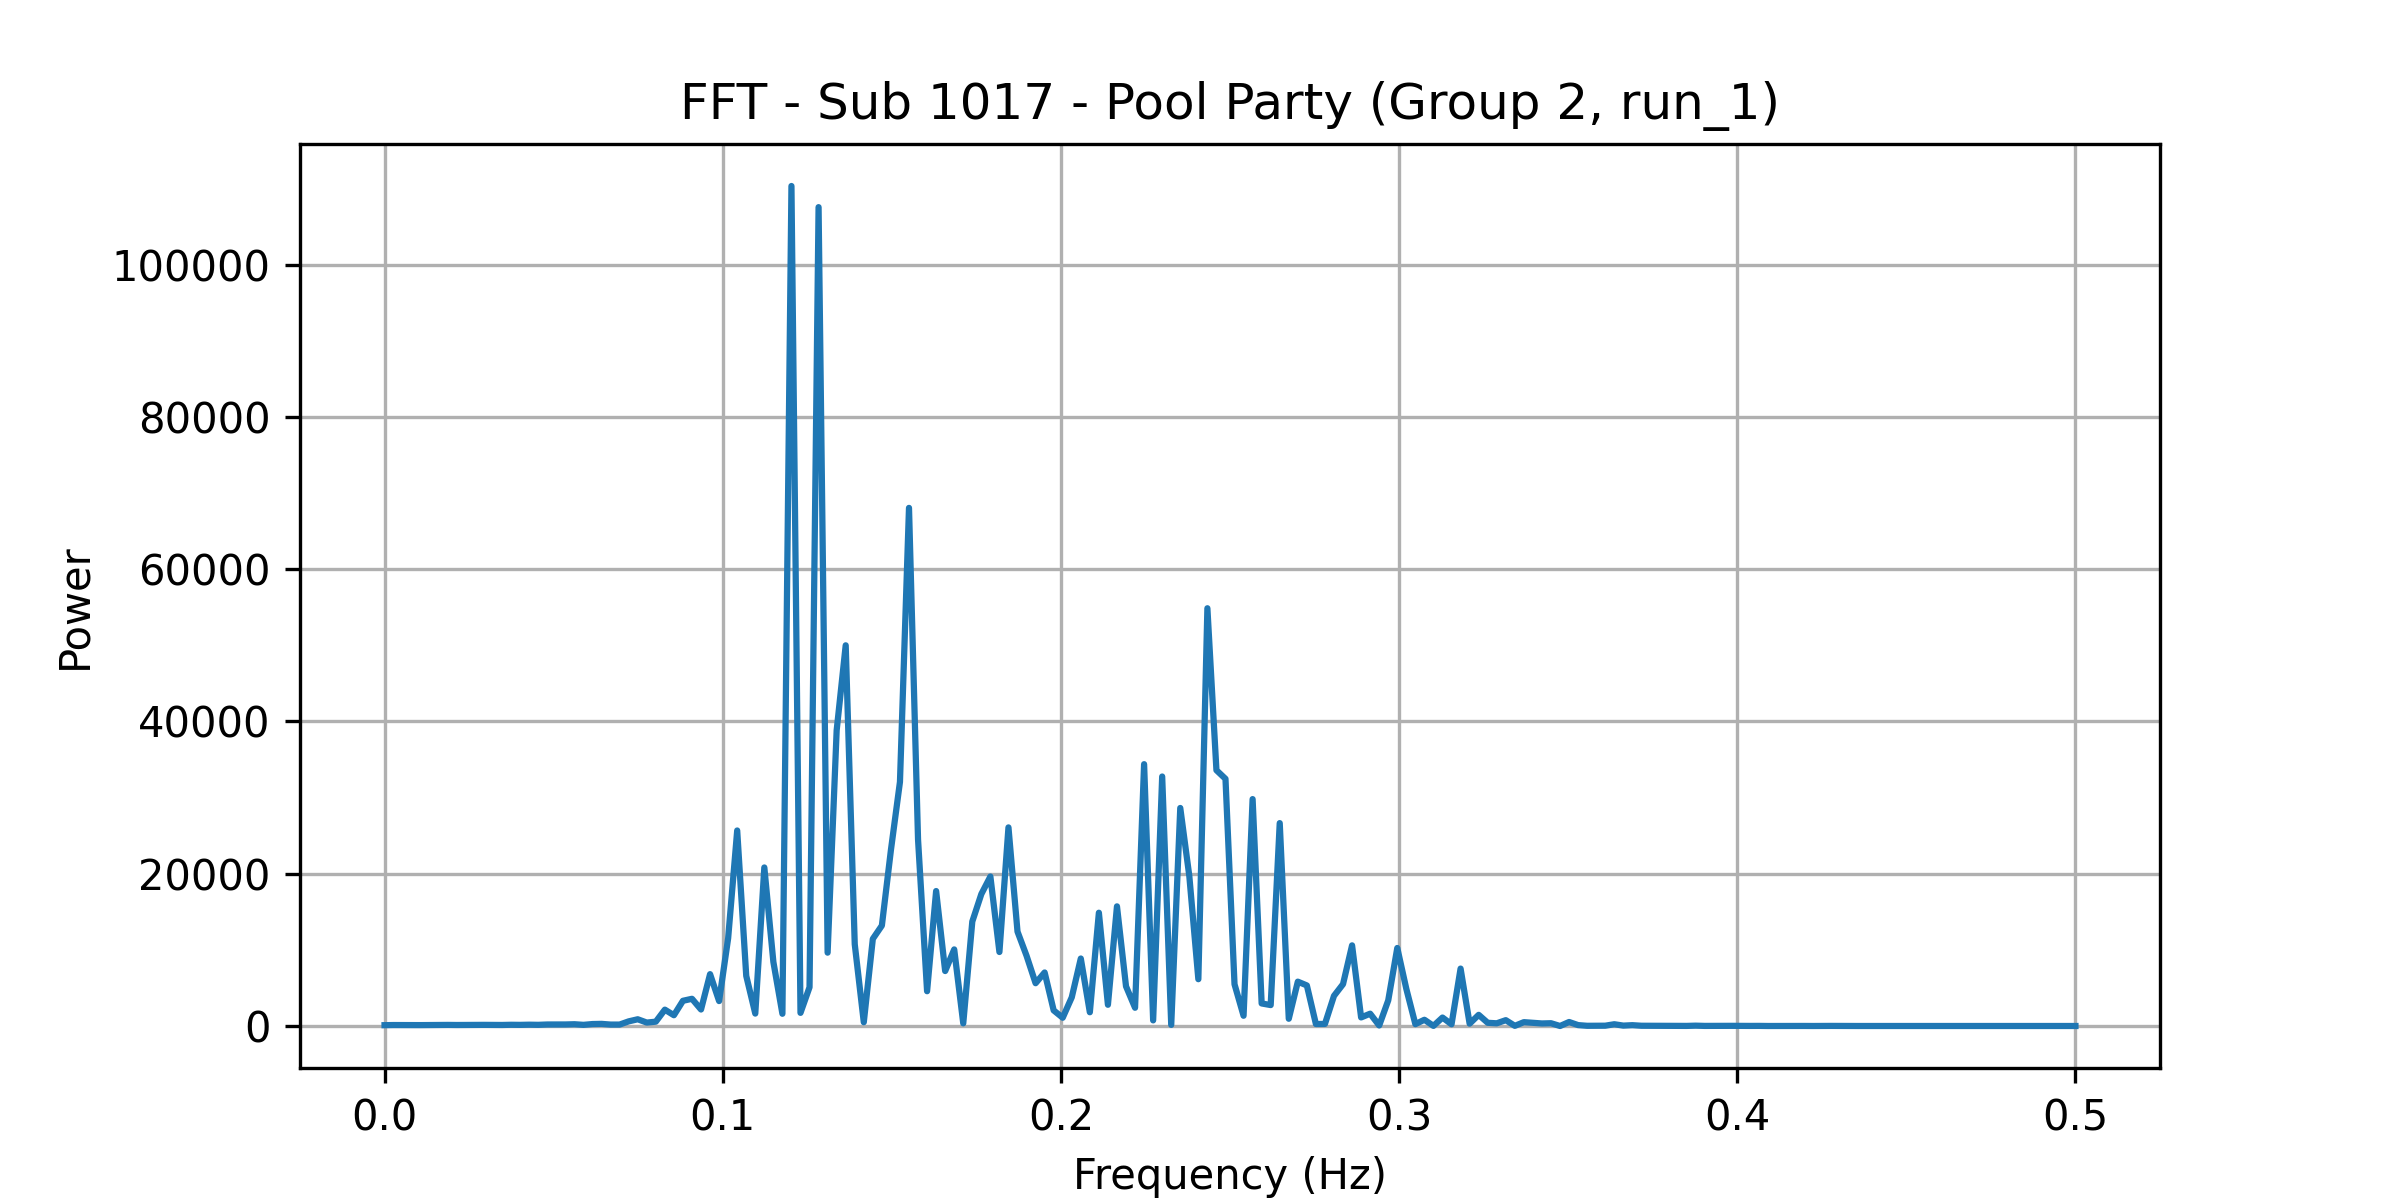

The data file committed next to this chart (first rows):
frequency, power
0.0, 108.6
0.002674, 126.5
0.005348, 122.2
0.008021, 128.8
0.0107, 117.4
0.01337, 130.1
0.01604, 141
0.01872, 143
0.02139, 131.4
0.02406, 141
0.02674, 141.5
0.02941, 149.3
0.03209, 142.8
0.03476, 134.8
0.03743, 160.3
0.04011, 147.7
0.04278, 172.1
0.04545, 152.7
0.04813, 197.4
0.0508, 200
0.05348, 201.7
0.05615, 232.3
0.05882, 151
0.0615, 255.5
0.06417, 279.3
0.06684, 188.5
0.06952, 188.5
0.07219, 609
0.07487, 884.7
0.07754, 450
0.08021, 568.1
0.08289, 2147
0.08556, 1413
0.08824, 3311
0.09091, 3574
0.09358, 2165
0.09626, 6810
0.09893, 3273
0.1016, 11534
0.1043, 25679
0.107, 6586
0.1096, 1633
0.1123, 20822
0.115, 8424
0.1176, 1608
0.1203, 110330
0.123, 1726
0.1257, 5092
0.1283, 107553
0.131, 9634
0.1337, 38830
0.1364, 50001
0.139, 10740
0.1417, 496.5
0.1444, 11445
0.1471, 13191
0.1497, 23107
0.1524, 32060
0.1551, 68053
0.1578, 24496
... 128 more rows
